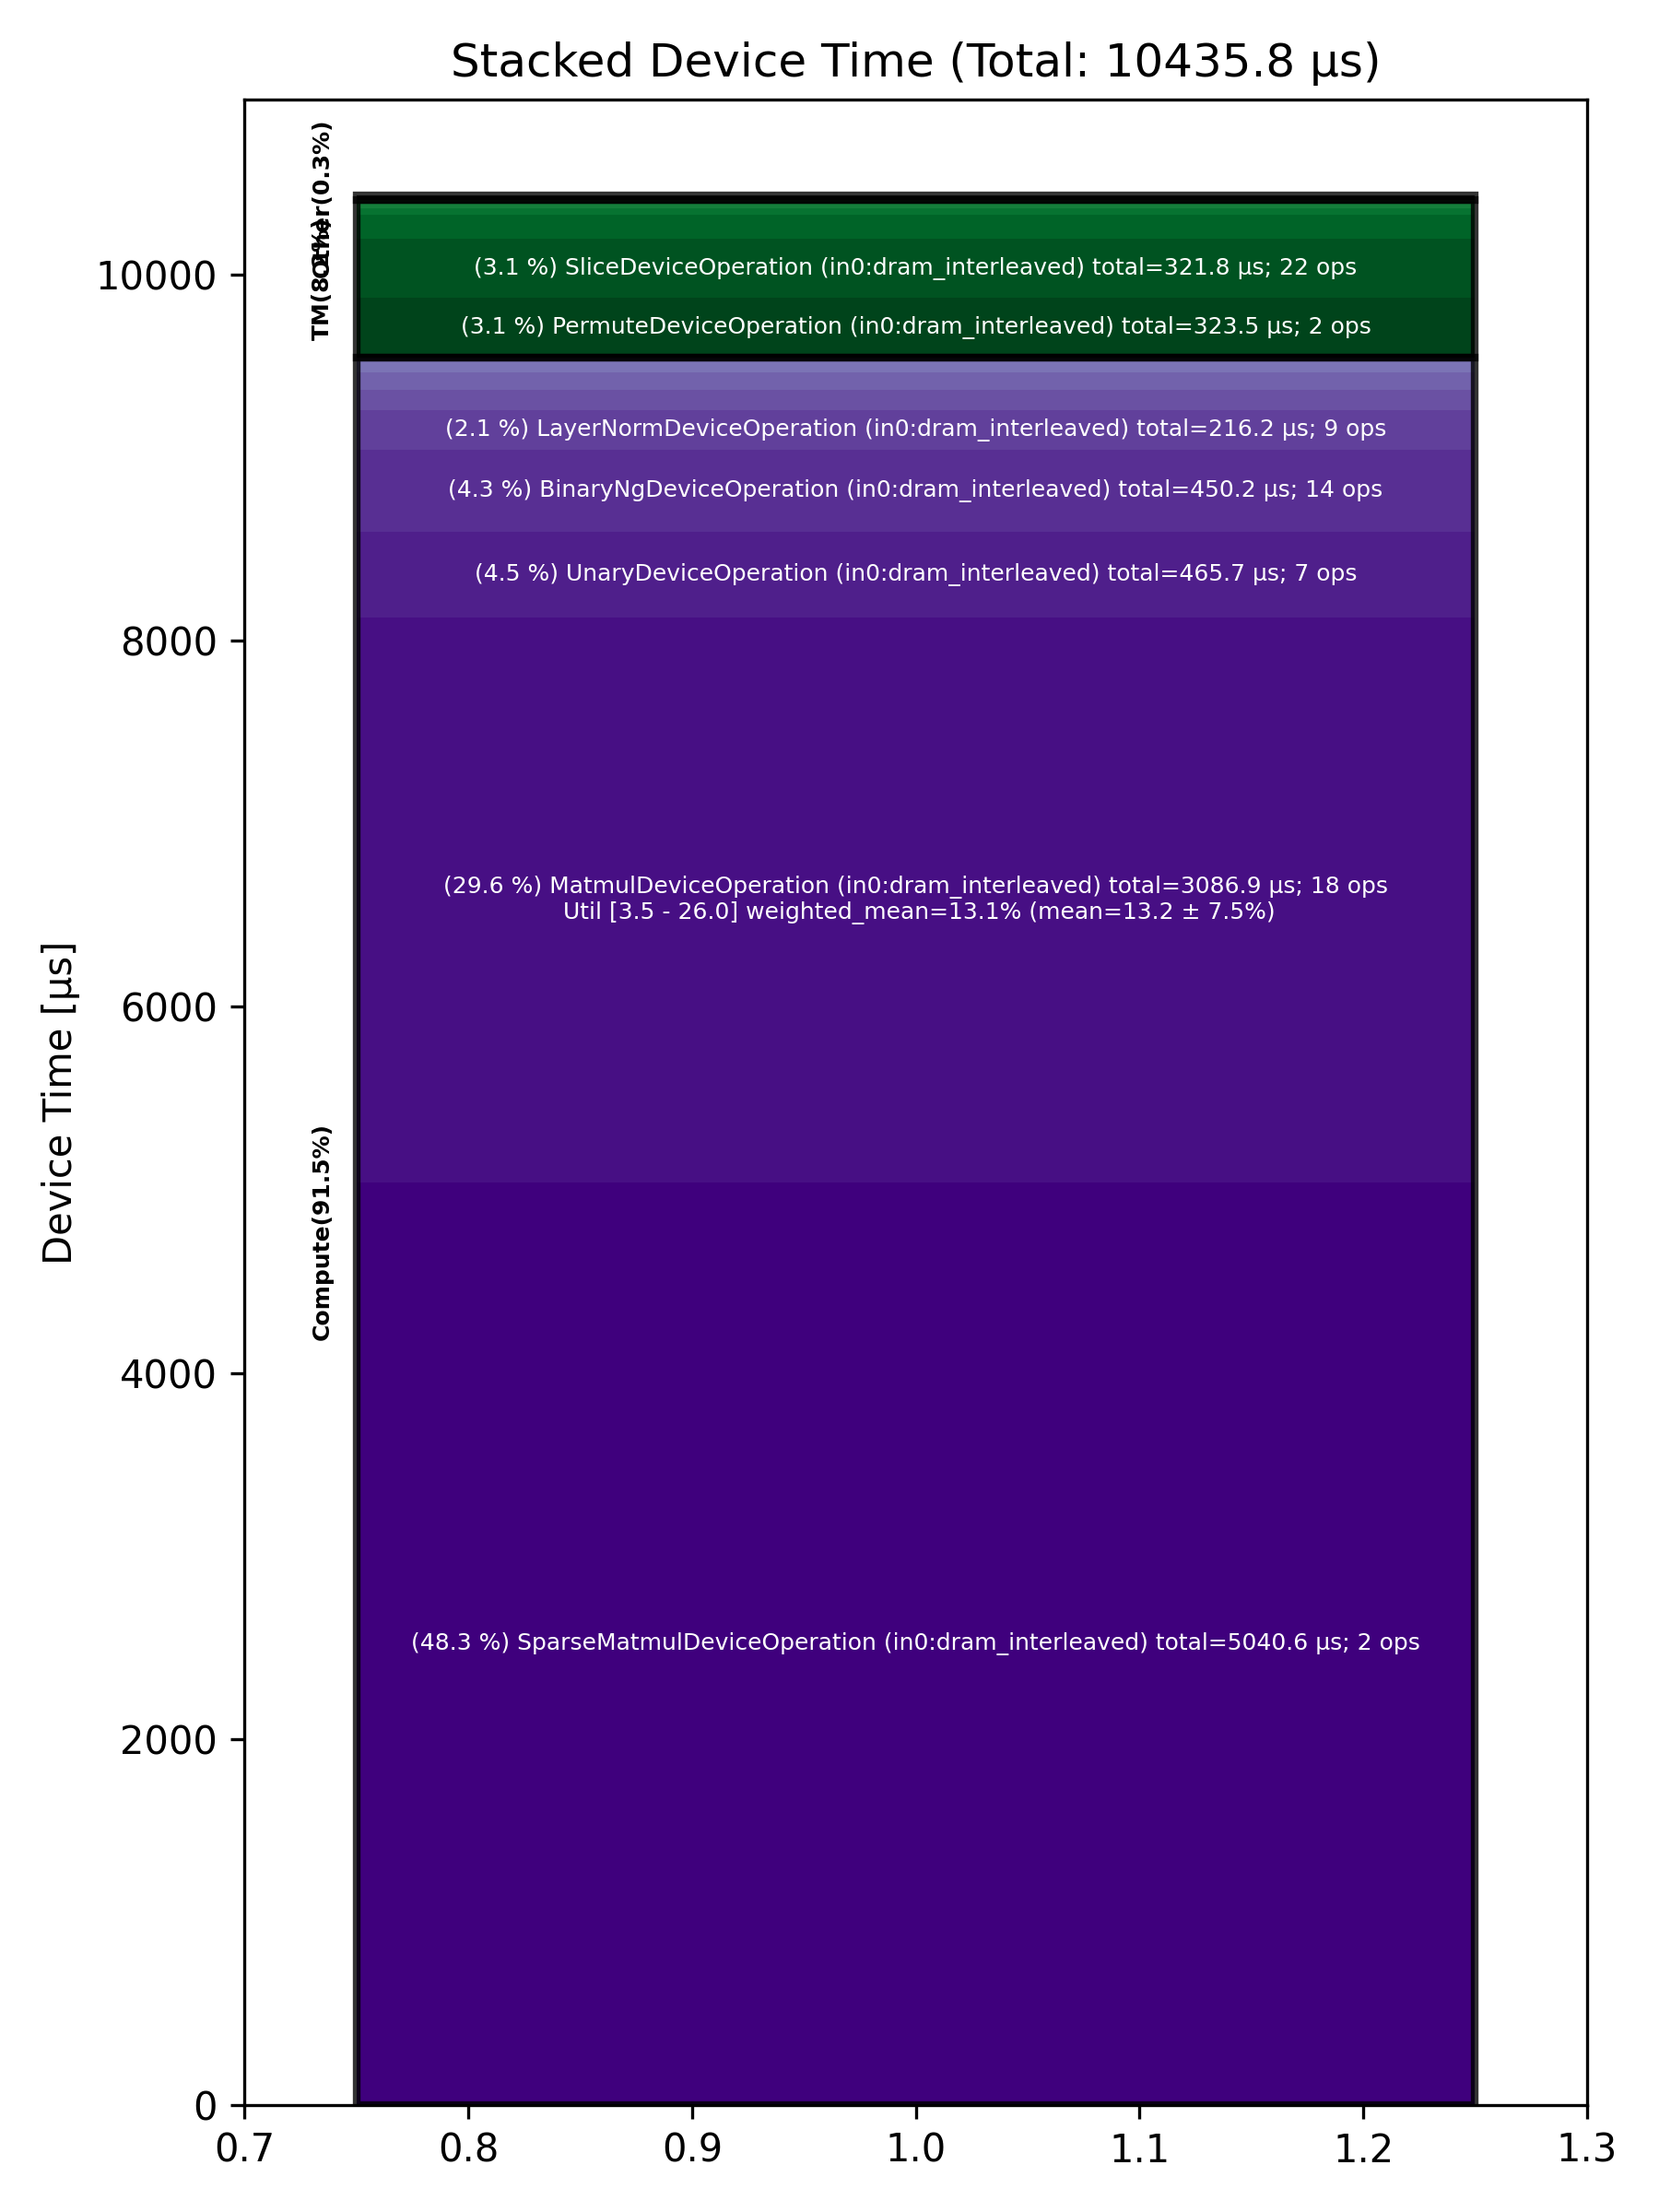

Values plotted in this chart, from the file beside it:
Total % [%], Op Code, Device Time Sum [μs], Op Count, Op Category, Min FLOPs [%], Max FLOPs [%], Mean FLOPs [%], Std FLOPs [%], Weighted Mean FLOPs [%]
48.30, SparseMatmulDeviceOperation (in0:dram_in…, 5041, 2, Compute, , , , , 
29.58, MatmulDeviceOperation (in0:dram_interlea…, 3087, 18, Compute, 3.48, 25.97, 13.22, 7.46, 13.09
4.46, UnaryDeviceOperation (in0:dram_interleav…, 465.7, 7, Compute, , , , , 
4.31, BinaryNgDeviceOperation (in0:dram_interl…, 450.2, 14, Compute, , , , , 
3.10, PermuteDeviceOperation (in0:dram_interle…, 323.5, 2, TM, , , , , 
3.08, SliceDeviceOperation (in0:dram_interleav…, 321.9, 22, TM, , , , , 
2.07, LayerNormDeviceOperation (in0:dram_inter…, 216.2, 9, Compute, , , , , 
1.26, NLPConcatHeadsDeviceOperation (in0:dram_…, 132, 2, TM, , , , , 
1.08, SDPAOperation (in0:dram_interleaved), 112.8, 2, Compute, , , , , 
0.88, FastReduceNCDeviceOperation (in0:dram_in…, 92.05, 1, Compute, , , , , 
0.58, RotaryEmbeddingLlamaDeviceOperation (in0…, 61.00, 4, Compute, , , , , 
0.34, ConcatDeviceOperation (in0:dram_interlea…, 35.50, 4, TM, , , , , 
0.24, UntilizeWithUnpaddingDeviceOperation (in…, 24.85, 4, TM, , , , , 
0.14, TopKDeviceOperation (in0:dram_interleave…, 14.72, 1, Other, , , , , 
0.13, EmbeddingsDeviceOperation (in0:dram_inte…, 14.08, 1, Compute, , , , , 
0.10, ReduceDeviceOperation (in0:dram_interlea…, 10.38, 4, Compute, , , , , 
0.09, TypecastDeviceOperation (in0:dram_interl…, 9.33, 5, TM, , , , , 
0.05, ScatterDeviceOperation (in0:dram_interle…, 5.26, 1, Other, , , , , 
0.05, FillPadDeviceOperation (in0:dram_interle…, 4.86, 1, TM, , , , , 
0.04, PagedFillCacheDeviceOperation (in0:dram_…, 4.23, 2, Other, , , , , 
0.04, TransposeDeviceOperation (in0:dram_inter…, 4.11, 2, TM, , , , , 
0.03, UntilizeCodegenDeviceOperation (in0:dram…, 3.16, 1, Other, , , , , 
0.02, TilizeDeviceOperation (in0:dram_interlea…, 2.51, 1, TM, , , , , 
